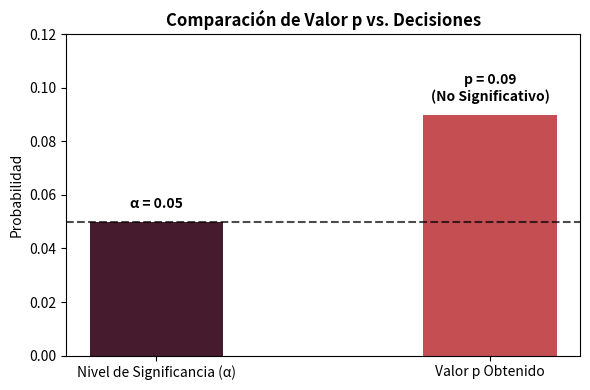

Here is the Python script that generated this plot:
import matplotlib.pyplot as plt
import pandas as pd


analisis_errores = {
    "Concepto": ["Valor p = 0.09", "Aumento observado", "Conclusión futura"],
    "Interpretación Errónea": [
        "Demuestra que NO hay ningún efecto.",
        "Probará que el empaque causó el alza.",
        "Garantiza que otros cambios funcionarán.",
    ],
    "Interpretación Correcta": [
        "Evidencia insuficiente para confirmar efecto.",
        "Pudo ser por azar o factores externos.",
        "Requiere más datos y análisis riguroso.",
    ],
}
df = pd.DataFrame(analisis_errores)

valor_p = 0.09
alpha = 0.05


print("=" * 70)
print("a) Identificación de Errores en la Conclusión:")
print(
    "   1.  Dice que no rechazar H0 demuestra que no hay efecto, y eso está mal. No rechazar H0 no prueba nada, solo dice que con esos datos no hubo evidencia suficiente para rechazarla. Pero es probable que hay un efecto pero la muestra no alcanzó para detectarlo. Una cosa es no vimos evidencia y otra muy distinta es comprobamos que no existe.")
print("2Está confundiendo correlación con causalidad. Que las ventas subieran cuando cambiaron el empaque no significa que el empaque fue el culpable, pudo ser cualquier otra cosa que se entre enlaza. El texto se contradice dando mas relevancia al argumento: primero dice que el empaque no tuvo efecto, y en la misma frase lo usa como prueba de que sí funcionó.")
print("3Significa que cambios parecidos van a subir las ventas en el futuro, sin ninguna base. Eso es tirar conclusiones al aire con un solo caso.."
)
print(
    "   2. Asumir causalidad sin significancia y extrapolar a 'éxito futuro"
    " garantizado'."
)
print("-" * 70)

print(f"b) Conclusión Correcta y Honesta (p = {valor_p}, α = {alpha}):")
print(
    "Con un valor p de 0.09, que es mayor al 0.05 que usamos como referencia, no tenemos evidencia suficiente para decir que el empaque nuevo cambió las ventas. Pero ojo, eso tampoco quiere decir que no haya tenido ningún efecto, simplemente no lo pudimos comprobar con estos datos. El aumento en ventas que vimos pudo deberse al empaque, a otro factor que no estamos midiendo, o hasta variación normal. Antes de sacar conclusiones definitivas convendría tener más datos o controlar otras variables, y no deberíamos asumir que un cambio similar en el futuro va a repetir este resultado")


plt.figure(figsize=(6, 4))

plt.bar(
    ["Nivel de Significancia (α)", "Valor p Obtenido"],
    [alpha, valor_p],
    color=["#471b2e", "#c44e52"],
    width=0.4,
)
plt.axhline(
    y=alpha, color="black", linestyle="--", alpha=0.7, label="Umbral α = 0.05"
)

plt.title("Comparación de Valor p vs. Decisiones", fontweight="bold")
plt.ylabel("Probabilidad")
plt.ylim(0, 0.12)


plt.text(0, alpha + 0.005, f"α = {alpha}", ha="center", fontweight="bold")
plt.text(1, valor_p + 0.005, f"p = {valor_p}\n(No Significativo)", ha="center", fontweight="bold")

plt.tight_layout()
plt.show()
